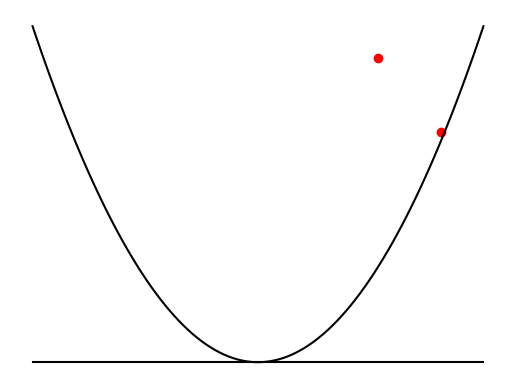

The matplotlib source for this figure: (Note: this script raises an exception after producing the figure.)
import numpy as np
import matplotlib.pyplot as plt
from random import random


def fun(x:float )-> float:
    return x**2 
import random

N = 100
domain_fun = []
image_fun = []
for i in np.linspace(-1,1,10**2):
    domain_fun.append(i)
    image_fun.append(fun(i))
for n in np.linspace(1,N,N):
    random.seed(20)
    fig, ax = plt.subplots()
    ax.axis('off')
    ax.plot(domain_fun,image_fun,color = "black")
    ax.plot([-1,1],[0,0],color = "black")
    for j in np.linspace(1,int(n+1),int(n+1)):
        ran_value_x = 2*random.random() - 1
        ran_value_y = random.random()
        if ran_value_y > fun(ran_value_x):
            ax.scatter(x=ran_value_x,y=ran_value_y,c = "red")
        else:
            ax.scatter(x=ran_value_x,y=ran_value_y,c = "blue")
    plt.savefig(f"graphic/{int(n)}.png")
    plt.close()

plt.plot()

# import imageio
# images = []
# for filename in filenames:
#     images.append(imageio.imread(filename))
# imageio.mimsave('/path/to/movie.gif', images)